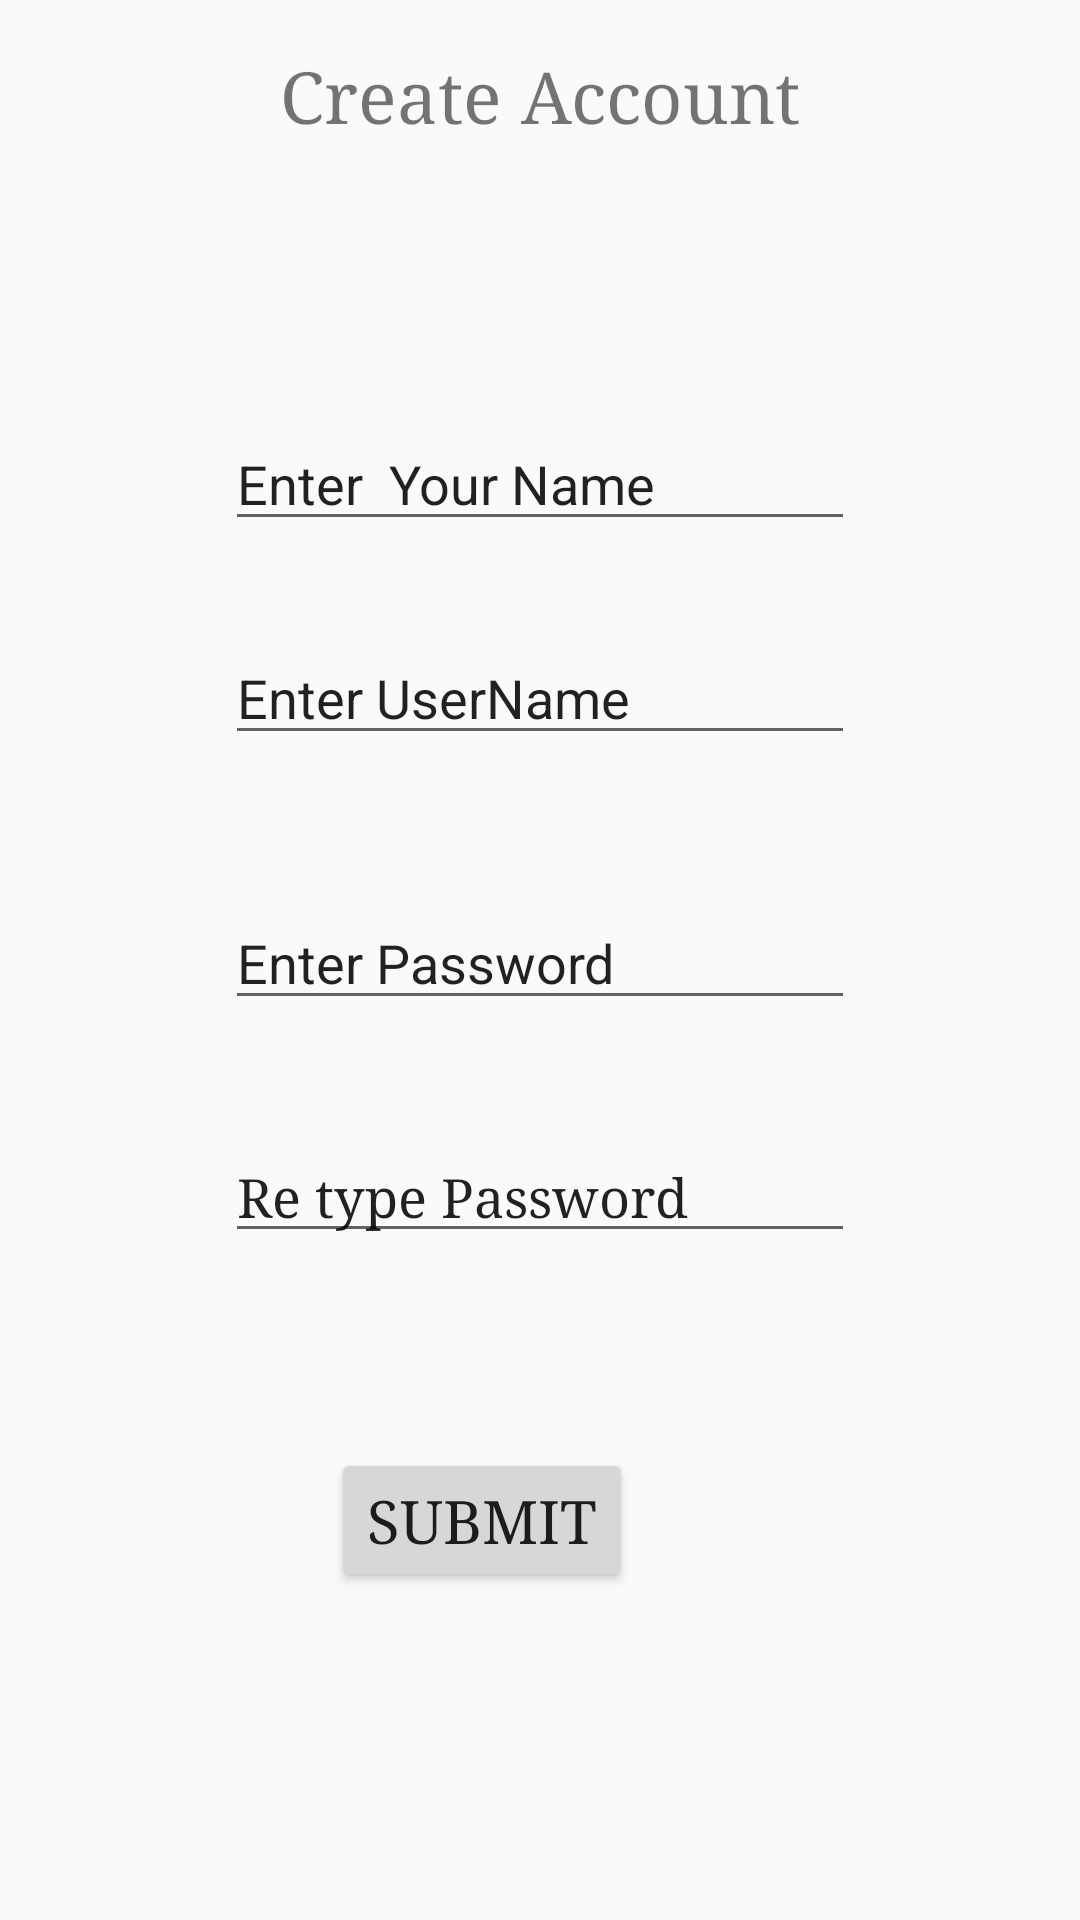

The Android layout XML behind this screen, and the referenced resources:
<!-- AndroidManifest.xml: application theme AppTheme -->
<!-- res/layout/signup_layout.xml -->
<?xml version="1.0" encoding="utf-8"?>
<RelativeLayout xmlns:android="http://schemas.android.com/apk/res/android"

    android:layout_width="match_parent"
    android:layout_height="match_parent"
    android:orientation="vertical">

    <TextView
        android:id="@+id/textView3"
        android:layout_width="wrap_content"
        android:layout_height="40dp"
        android:layout_alignParentTop="true"
        android:layout_centerHorizontal="true"
        android:layout_marginTop="16dp"
        android:fontFamily="serif"
        android:text="Create Account"
        android:textColor="@color/spb_default_color"
        android:textSize="24sp"
        android:typeface="serif" />



    <TextView
        android:id="@+id/txtError"
        android:layout_width="wrap_content"
        android:layout_height="40dp"
        android:fontFamily="serif"
        android:text="TextV"
        android:textSize="18sp"
        android:typeface="serif"
        android:visibility="invisible"
        android:layout_below="@+id/textView3"
        android:layout_alignStart="@+id/textView3"
        android:layout_marginTop="25dp" />

    <EditText
        android:id="@+id/edxName"
        android:layout_width="wrap_content"
        android:layout_height="wrap_content"
        android:ems="10"
        android:inputType="textPersonName"
        android:text="Enter  Your Name"
        android:layout_marginTop="18dp"
        android:layout_below="@+id/txtError"
        android:layout_centerHorizontal="true" />

    <EditText
        android:id="@+id/edxUname"
        android:layout_width="wrap_content"
        android:layout_height="wrap_content"
        android:layout_marginTop="30dp"
        android:ems="10"
        android:inputType="textPersonName"
        android:text="Enter UserName"
        android:layout_below="@+id/edxName"
        android:layout_alignStart="@+id/edxName" />
    <Button
        android:id="@+id/btnSubmit"
        android:layout_width="wrap_content"
        android:layout_height="wrap_content"
        android:fontFamily="serif"
        android:lineSpacingExtra="24sp"
        android:text="SUBMIT"
        android:textSize="20sp"
        android:typeface="serif"
        android:visibility="visible"
        android:layout_marginStart="17dp"
        android:layout_below="@+id/edxPass1"
        android:layout_alignStart="@+id/txtError"
        android:layout_marginTop="65dp" />

    <EditText
        android:id="@+id/edxPass"
        android:layout_width="wrap_content"
        android:layout_height="wrap_content"
        android:layout_marginTop="47dp"
        android:ems="10"
        android:inputType="text"
        android:text="Enter Password"
        android:layout_below="@+id/edxUname"
        android:layout_alignStart="@+id/edxUname" />

    <EditText
        android:id="@+id/edxPass1"
        android:layout_width="wrap_content"
        android:layout_height="wrap_content"
        android:layout_alignStart="@+id/edxPass"
        android:layout_below="@+id/edxPass"
        android:layout_marginTop="37dp"
        android:ems="10"
        android:inputType="text"
        android:text="Re type Password"
        android:typeface="serif" />

</RelativeLayout>
<!-- resources referenced by this layout -->
<resources>
  <style name="AppTheme" parent="Theme.AppCompat.Light.NoActionBar">
          
          <item name="colorPrimary">@color/colorPrimary</item>
          <item name="colorPrimaryDark">@color/colorPrimaryDark</item>
          <item name="colorAccent">@color/colorAccent</item>
          <item name="android:actionOverflowButtonStyle">@style/MyActionButtonOverflow</item>
  
      </style>
  <color name="colorPrimary">#ffffff</color>
  <color name="colorPrimaryDark">#303f9f</color>
  <color name="colorAccent">#FF4081</color>
  <style name="MyActionButtonOverflow" parent="android:style/Widget.Holo.Light.ActionButton.Overflow">
          <item name="android:src">@drawable/search_action</item>
      </style>
  <!-- drawable search_action: png bitmap (drawable-hdpi, 634 bytes) -->
</resources>
